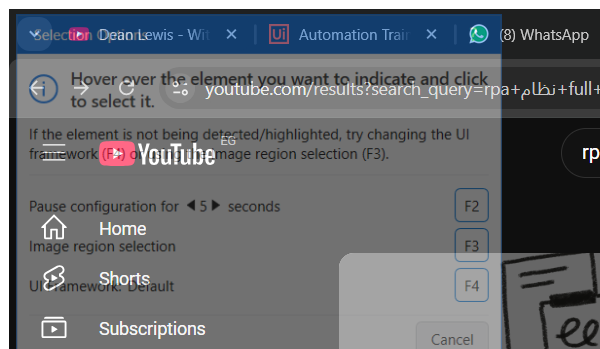
Task: this project is asking user to enter the playlist name then extract the data of the videos the name,views and total views then write them in notepad
Workflow: Youtube_ChoosePlaylist

Step 1: Attach Browser 'youtube search' in window '*- YouTube' (chrome.exe)

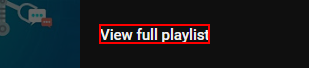
Step 2: click on the link 'View full playlist'